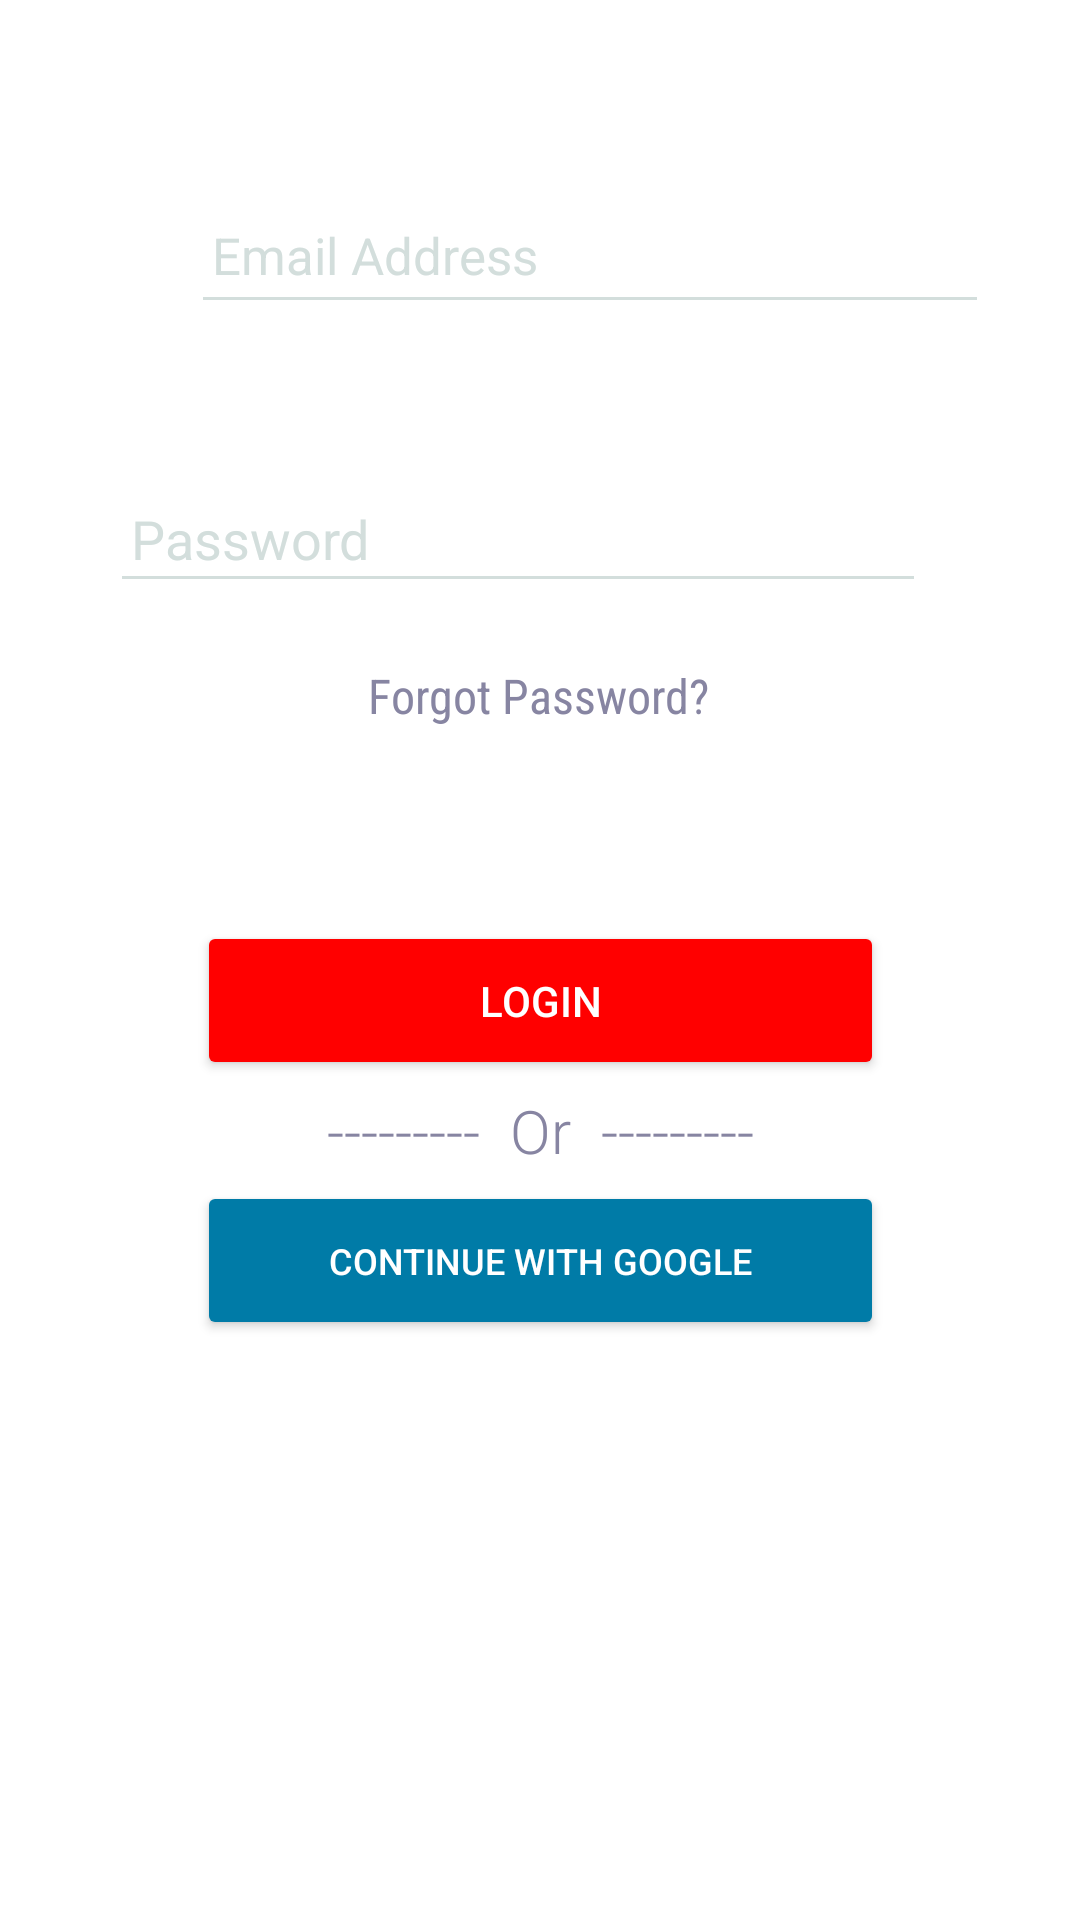

Android layout source for this screen:
<!-- AndroidManifest.xml: application theme Theme.Frontend_internship -->
<!-- res/layout/activity_login_page.xml -->
<?xml version="1.0" encoding="utf-8"?>
<androidx.constraintlayout.widget.ConstraintLayout xmlns:android="http://schemas.android.com/apk/res/android"
    xmlns:app="http://schemas.android.com/apk/res-auto"
    xmlns:tools="http://schemas.android.com/tools"
    android:layout_width="match_parent"
    android:layout_height="match_parent"
    android:background="@color/white"
    tools:context=".LoginPage">

    <ImageView
        android:id="@+id/ivUserLogin"
        android:layout_width="33dp"
        android:layout_height="28dp"
        app:layout_constraintBottom_toBottomOf="parent"
        app:layout_constraintEnd_toEndOf="parent"
        app:layout_constraintHorizontal_bias="0.079"
        app:layout_constraintStart_toStartOf="parent"
        app:layout_constraintTop_toTopOf="parent"
        app:layout_constraintVertical_bias="0.114"
        app:srcCompat="@drawable/loginuser" />

    <ImageView
        android:id="@+id/ivloginpass"
        android:layout_width="wrap_content"
        android:layout_height="wrap_content"
        app:layout_constraintBottom_toBottomOf="parent"
        app:layout_constraintEnd_toEndOf="parent"
        app:layout_constraintHorizontal_bias="0.079"
        app:layout_constraintStart_toStartOf="parent"
        app:layout_constraintTop_toBottomOf="@+id/ivUserLogin"
        app:layout_constraintVertical_bias="0.108"
        app:srcCompat="@drawable/loginpass" />

    <EditText
        android:id="@+id/etLoginEmail"
        android:layout_width="266dp"
        android:layout_height="49dp"
        android:ems="10"
        android:hint="Email Address"
        android:inputType="textEmailAddress"
        android:paddingLeft="7dp"
        android:textColor="@color/black"
        android:textColorHint="@color/gray"
        android:backgroundTint="@color/gray"
        android:textSize="17sp"
        app:layout_constraintBottom_toBottomOf="parent"
        app:layout_constraintEnd_toEndOf="parent"
        app:layout_constraintHorizontal_bias="0.14"
        app:layout_constraintStart_toEndOf="@+id/ivUserLogin"
        app:layout_constraintTop_toTopOf="parent"
        app:layout_constraintVertical_bias="0.100" />

    <EditText
        android:id="@+id/etPassword"
        android:layout_width="272dp"
        android:layout_height="46dp"
        android:layout_marginTop="18dp"
        android:ems="10"
        android:hint="Password"
        android:inputType="textPassword"
        android:textColor="@color/black"
        android:textColorHint="@color/gray"
        android:backgroundTint="@color/gray"
        app:layout_constraintBottom_toBottomOf="parent"
        app:layout_constraintEnd_toEndOf="parent"
        app:layout_constraintHorizontal_bias="0.14"
        android:paddingLeft="7dp"
        app:layout_constraintStart_toEndOf="@+id/ivloginpass"
        app:layout_constraintTop_toBottomOf="@+id/etLoginEmail"
        app:layout_constraintVertical_bias="0.062" />

    <TextView
        android:id="@+id/tvForgotPass"
        android:layout_width="wrap_content"
        android:layout_height="wrap_content"
        android:fontFamily="sans-serif-condensed"
        android:text="Forgot Password?"
        android:textColor="@color/dark_gray"
        android:textSize="16sp"
        app:layout_constraintBottom_toBottomOf="parent"
        app:layout_constraintEnd_toEndOf="parent"
        app:layout_constraintHorizontal_bias="0.498"
        app:layout_constraintStart_toStartOf="parent"
        app:layout_constraintTop_toBottomOf="@+id/etPassword"
        app:layout_constraintVertical_bias="0.048" />

    <Button
        android:id="@+id/btnLogin"
        android:layout_width="229dp"
        android:layout_height="53dp"
        android:backgroundTint="@color/RED"
        android:text="Login"
        android:textColor="@color/white"
        app:layout_constraintBottom_toBottomOf="parent"
        app:layout_constraintEnd_toEndOf="parent"
        app:layout_constraintStart_toStartOf="parent"
        app:layout_constraintTop_toBottomOf="@+id/tvForgotPass"
        app:layout_constraintVertical_bias="0.187" />

    <TextView
        android:id="@+id/tvOr2"
        android:layout_width="wrap_content"
        android:layout_height="wrap_content"
        android:fontFamily="sans-serif-light"
        android:text="---------  Or  ---------"
        android:textColor="@color/dark_gray"
        android:textSize="20sp"
        app:layout_constraintBottom_toTopOf="@id/btnLoginGoogle"
        app:layout_constraintEnd_toEndOf="parent"
        app:layout_constraintStart_toStartOf="parent"
        app:layout_constraintTop_toBottomOf="@+id/btnLogin"
        app:layout_constraintVertical_bias="0.600" />

    <Button
        android:id="@+id/btnLoginGoogle"
        android:layout_width="229dp"
        android:layout_height="53dp"
        android:layout_marginBottom="190dp"
        android:backgroundTint="@color/Cerulian"
        android:text="Continue with Google"
        android:textColor="@color/white"
        android:textSize="12sp"
        app:layout_constraintBottom_toBottomOf="parent"
        app:layout_constraintEnd_toEndOf="parent"
        app:layout_constraintStart_toStartOf="parent"
        app:layout_constraintTop_toBottomOf="@+id/tvOr2" />
</androidx.constraintlayout.widget.ConstraintLayout>
<!-- resources referenced by this layout -->
<resources>
  <color name="Cerulian">#007BA7</color>
  <color name="RED">#FF0000</color>
  <color name="black">#FF000000</color>
  <color name="dark_gray">#8785A2</color>
  <color name="gray">#D3DEDC</color>
  <color name="white">#FFFFFFFF</color>
  <style name="Theme.Frontend_internship" parent="Theme.MaterialComponents.DayNight.DarkActionBar">
          
          <item name="colorPrimary">@color/purple_500</item>
          <item name="colorPrimaryVariant">@color/purple_700</item>
          <item name="colorOnPrimary">@color/white</item>
          
          <item name="colorSecondary">@color/teal_200</item>
          <item name="colorSecondaryVariant">@color/teal_700</item>
          <item name="colorOnSecondary">@color/black</item>
          
          <item name="android:statusBarColor" tools:targetApi="l">?attr/colorPrimaryVariant</item>
          
      </style>
  <color name="purple_500">#FF6200EE</color>
  <color name="purple_700">#FF3700B3</color>
  <color name="teal_200">#FF03DAC5</color>
  <color name="teal_700">#FF018786</color>
</resources>
